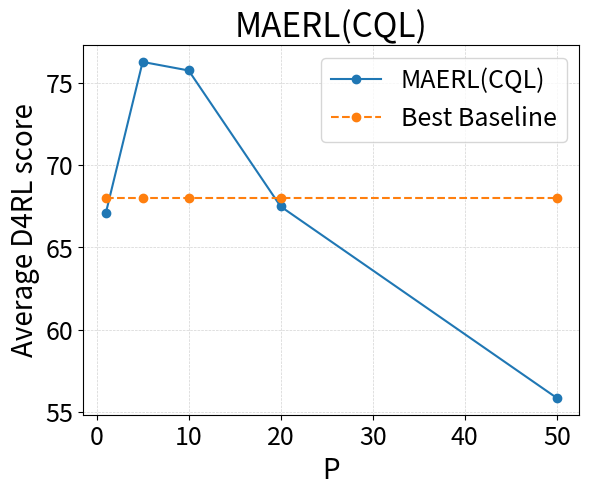

Write the Python code that produced this figure.
import matplotlib.pyplot as plt

# 横坐标取值
x = [1, 5, 10, 20, 50]

# 纵坐标取值
uncertainty_first = [67.09, 76.28, 75.76, 67.49, 55.85]
best_baseline = [68, 68, 68, 68, 68]

# 绘制三条线
plt.plot(x, uncertainty_first, label='MAERL(CQL)', marker='o')
plt.plot(x, best_baseline, label='Best Baseline', linestyle='--', marker='o')  # 使用虚线样式

# 设置横坐标和纵坐标标题
plt.xlabel('P',fontsize=20)
plt.ylabel('Average D4RL score', fontsize=20)

# 设置坐标轴刻度的字体大小
plt.tick_params(axis='both', which='major', labelsize=18)

plt.title('MAERL(CQL)', fontsize=24)
# 添加图例
plt.legend(fontsize=18)
# 设置网格样式
plt.grid(color='lightgray', linestyle='--', linewidth=0.5)  # 设置淡线条的大网格
# 显示图表
plt.show()
